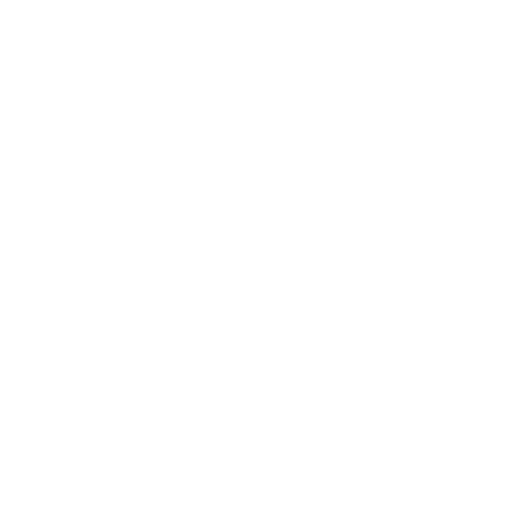
t = 0.00 s
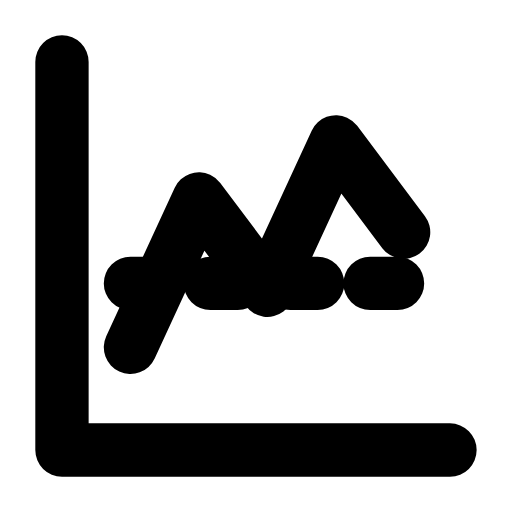
t = 0.24 s
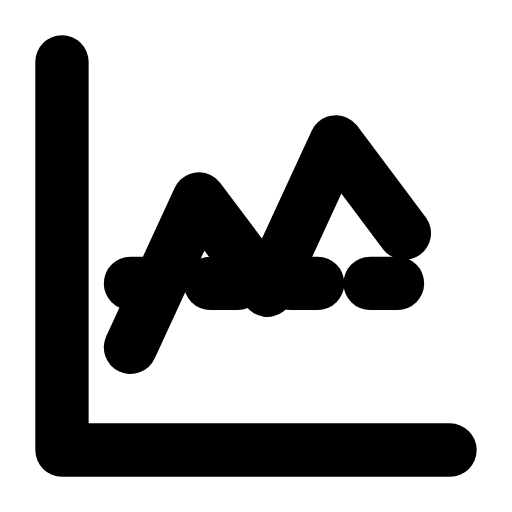
t = 0.47 s
t = 0.68 s: frame unchanged from t = 0.47 s, image omitted
t = 0.93 s: frame unchanged from t = 0.47 s, image omitted
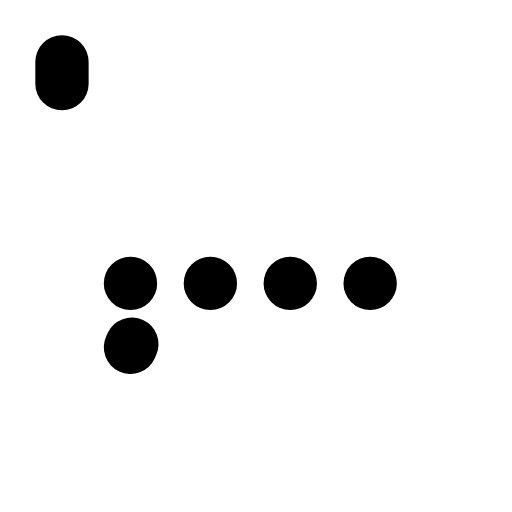
t = 1.17 s

The animated SVG that drew these frames (rendered in a browser with its animation timeline set to each time). Animation: 3 SMIL elements (animate=3); one cycle of 1.40 s, repeats indefinitely.

<svg xmlns="http://www.w3.org/2000/svg" width="24" height="24" viewBox="0 0 24 24" fill="none"><g transform="translate(-0.84 -0.84) scale(1.07)"><path stroke="currentColor" stroke-width="2.336" stroke-linecap="round" stroke-linejoin="round" fill="none" d="M3.5 3.5L3.5 20.5L20.5 20.5" pathLength="1" stroke-dasharray="1"><animate attributeName="stroke-dashoffset" values="1;1;0;0;0;0;1;1;1" keyTimes="0;0;0.189;0.45;0.6;0.774;0.9;0.9;1" dur="1.4s" repeatCount="indefinite" calcMode="spline" keySplines="0.16 1 0.3 1;0.16 1 0.3 1;0.16 1 0.3 1;0.16 1 0.3 1;0.16 1 0.3 1;0.16 1 0.3 1;0.16 1 0.3 1;0.16 1 0.3 1"/></path><path stroke="currentColor" stroke-width="2.336" stroke-linecap="round" stroke-linejoin="round" fill="none" d="M6.5 16L9.5 9.5L12.5 13.5L15.5 7L18.5 11" pathLength="1" stroke-dasharray="1"><animate attributeName="stroke-dashoffset" values="1;1;0;0;0;0;1;1;1" keyTimes="0;0.0315;0.2205;0.45;0.6;0.753;0.879;0.9;1" dur="1.4s" repeatCount="indefinite" calcMode="spline" keySplines="0.16 1 0.3 1;0.16 1 0.3 1;0.16 1 0.3 1;0.16 1 0.3 1;0.16 1 0.3 1;0.16 1 0.3 1;0.16 1 0.3 1;0.16 1 0.3 1"/></path><path stroke="currentColor" stroke-width="2.336" stroke-linecap="round" stroke-linejoin="round" fill="none" d="M6.5 13.2L7.7 13.2M10 13.2L11.2 13.2M13.5 13.2L14.7 13.2M17 13.2L18.2 13.2" pathLength="1" stroke-dasharray="1"><animate attributeName="stroke-dashoffset" values="1;1;0;0;0;0;1;1;1" keyTimes="0;0.063;0.252;0.45;0.6;0.732;0.858;0.9;1" dur="1.4s" repeatCount="indefinite" calcMode="spline" keySplines="0.16 1 0.3 1;0.16 1 0.3 1;0.16 1 0.3 1;0.16 1 0.3 1;0.16 1 0.3 1;0.16 1 0.3 1;0.16 1 0.3 1;0.16 1 0.3 1"/></path></g></svg>
